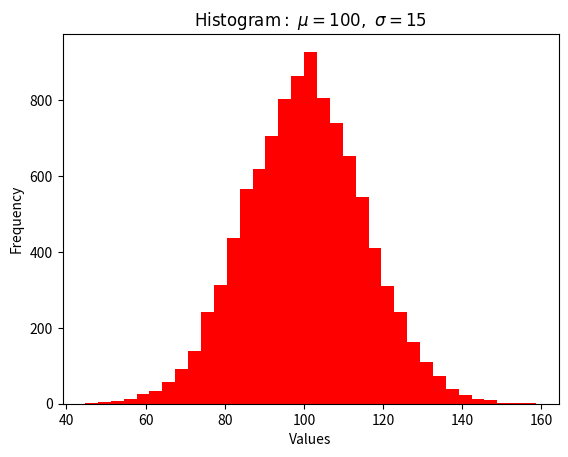

Python code for this plot:
import numpy as np
import matplotlib.pyplot as plt

mu = 100
sigma = 15
x = np.random.normal( mu, sigma, 10000 )

ax = plt.gca()

# the histogram of the data
ax.hist( x, bins = 35, color = 'r' )

ax.set_xlabel( 'Values' )
ax.set_ylabel( 'Frequency' )

ax.set_title( r'$\mathrm{Histogram:}\ \mu=%d,\ \sigma=%d$' % (mu, sigma))

plt.show()